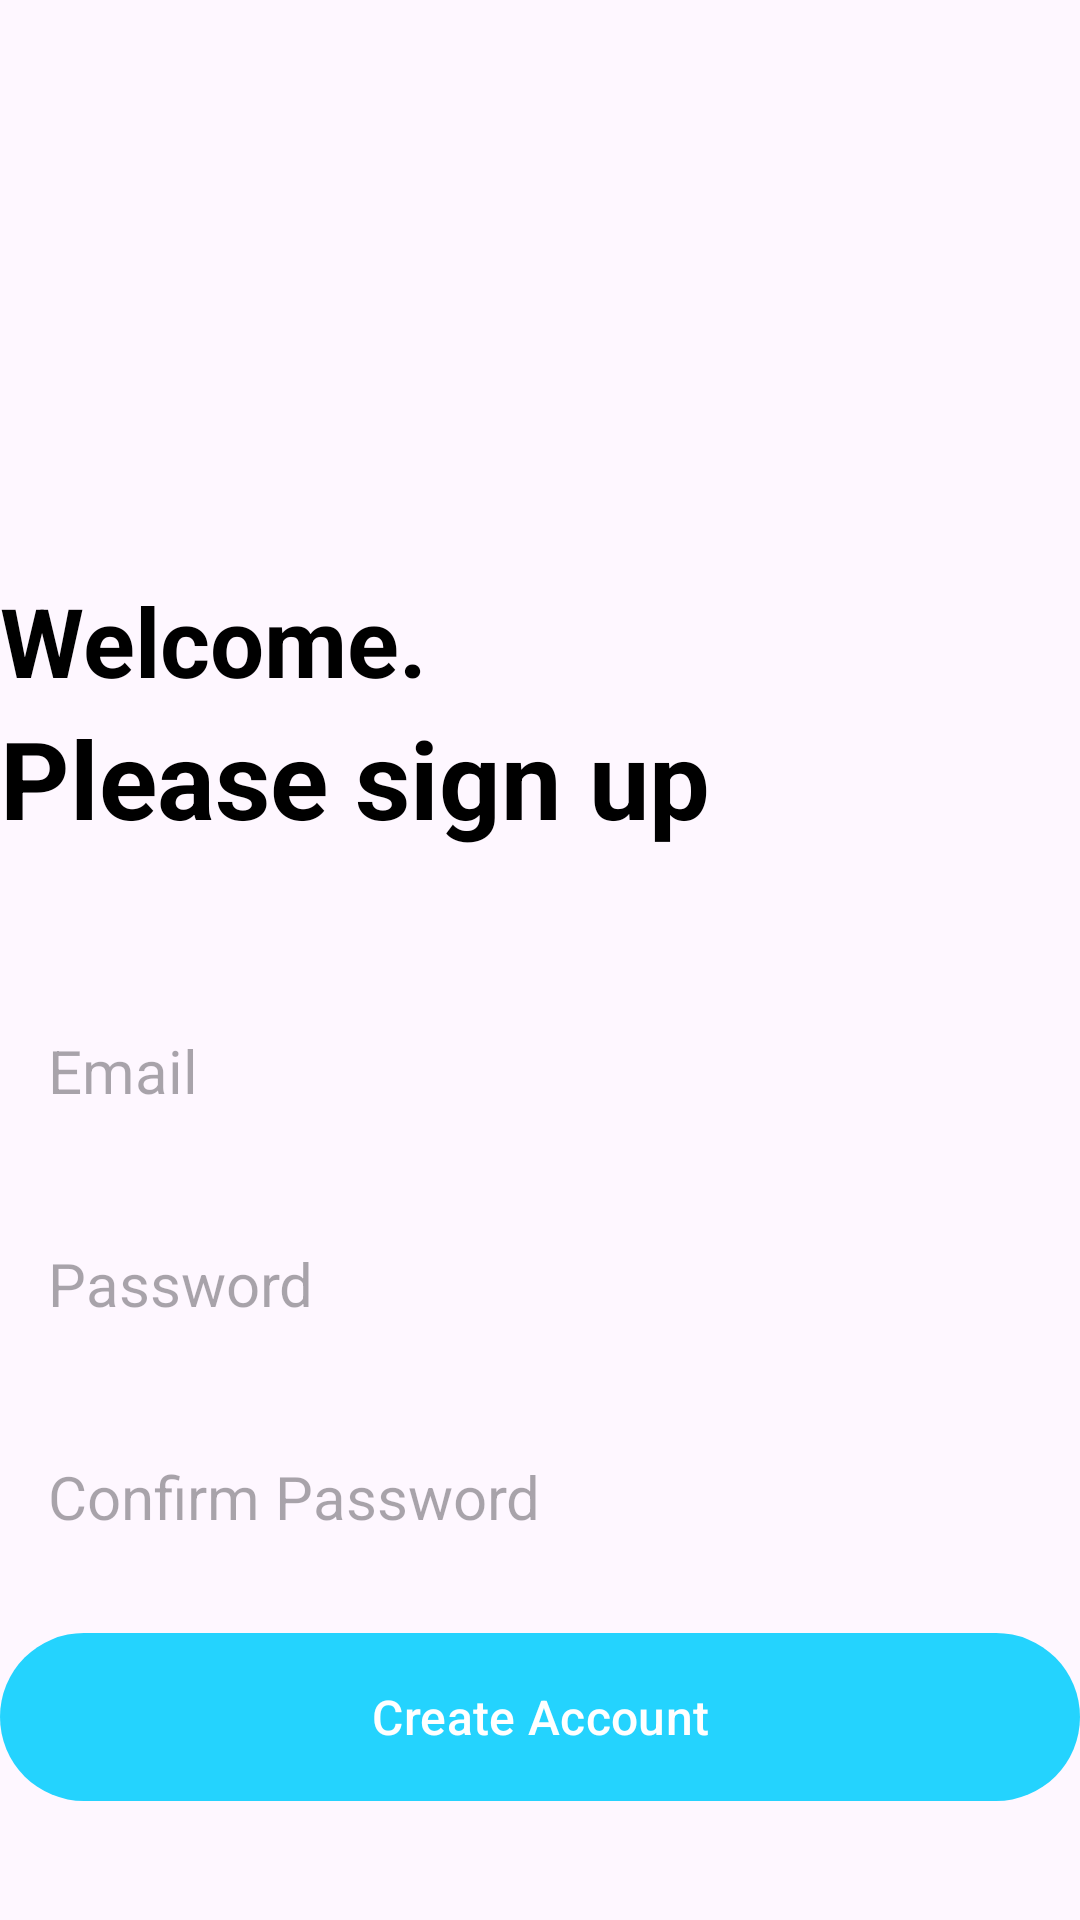

This screen was rendered from an Android layout file. Write that file and the resources it references.
<!-- AndroidManifest.xml: application theme Theme.BloodDonors -->
<!-- res/layout/activity_create_account.xml -->
<?xml version="1.0" encoding="utf-8"?>
<RelativeLayout xmlns:android="http://schemas.android.com/apk/res/android"
    xmlns:app="http://schemas.android.com/apk/res-auto"
    xmlns:tools="http://schemas.android.com/tools"
    android:layout_width="match_parent"
    android:layout_height="match_parent"
    android:layout_marginVertical="16dp"
    android:layout_marginHorizontal="32dp"
    tools:context=".CreateAccountActivity">

    <ImageView
        android:id="@+id/sign_up_icon"
        android:layout_width="128dp"
        android:layout_height="128dp"
        android:layout_centerHorizontal="true"
        android:layout_marginVertical="32dp"
        android:src="@drawable/sign_up"/>

    <LinearLayout
        android:id="@+id/hello_text"
        android:layout_width="match_parent"
        android:layout_height="wrap_content"
        android:layout_below="@id/sign_up_icon"
        android:orientation="vertical">

        <TextView
            android:layout_width="match_parent"
            android:layout_height="wrap_content"
            android:text="Welcome."
            android:textStyle="bold"
            android:textSize="32sp"
            android:textColor="@color/black"/>

        <TextView
            android:layout_width="match_parent"
            android:layout_height="wrap_content"
            android:text="Please sign up"
            android:textStyle="bold"
            android:textSize="36sp"
            android:textColor="@color/black"/>

    </LinearLayout>

    <LinearLayout
        android:id="@+id/form_layout"
        android:layout_width="match_parent"
        android:layout_height="wrap_content"
        android:layout_below="@id/hello_text"
        android:layout_marginVertical="32dp"
        android:orientation="vertical">

        <EditText
            android:id="@+id/email_edit_text"
            android:layout_width="match_parent"
            android:layout_height="wrap_content"
            android:inputType="textEmailAddress"
            android:hint="Email"
            android:textSize="20sp"
            android:background="@drawable/rounded_corner"
            android:padding="16dp"
            android:layout_marginTop="12dp"
            />

        <EditText
            android:id="@+id/password_edit_text"
            android:layout_width="match_parent"
            android:layout_height="wrap_content"
            android:layout_marginTop="12dp"
            android:background="@drawable/rounded_corner"
            android:hint="Password"
            android:inputType="textPassword"
            android:padding="16dp"
            android:textSize="20sp" />

        <EditText
            android:id="@+id/confirm_password_edit_text"
            android:layout_width="match_parent"
            android:layout_height="wrap_content"
            android:inputType="textPassword"
            android:hint="Confirm Password"
            android:textSize="20sp"
            android:background="@drawable/rounded_corner"
            android:padding="16dp"
            android:layout_marginTop="12dp"
            />

        <com.google.android.material.button.MaterialButton
            android:id="@+id/create_account_btn"
            android:layout_width="match_parent"
            android:layout_height="64dp"
            android:layout_marginTop="12dp"
            android:text="Create Account"
            android:textSize="16sp" />

        <ProgressBar
            android:id="@+id/progress_bar"
            android:layout_width="24dp"
            android:layout_height="64dp"
            android:layout_gravity="center"
            android:visibility="gone"
            android:layout_marginTop="12dp"/>

    </LinearLayout>

    <LinearLayout
        android:layout_width="match_parent"
        android:layout_height="wrap_content"
        android:layout_below="@id/form_layout"
        android:orientation="horizontal"
        android:gravity="center">

        <TextView
            android:layout_width="wrap_content"
            android:layout_height="wrap_content"
            android:text="Already have an account? "/>

        <TextView
            android:id="@+id/login_text_view_btn"
            android:layout_width="wrap_content"
            android:layout_height="wrap_content"
            android:textStyle="bold"
            android:text="Login"/>

    </LinearLayout>

</RelativeLayout>
<!-- resources referenced by this layout -->
<resources>
  <color name="black">#000000</color>
  <style name="Theme.BloodDonors" parent="Base.Theme.BloodDonors" />
  <style name="Base.Theme.BloodDonors" parent="Theme.Material3.DayNight.NoActionBar">
          <item name="colorPrimary">@color/my_primary</item>
          <item name="colorPrimaryVariant">@color/my_primary</item>
          
          
      </style>
  <color name="my_primary">#FF24D3FE</color>
</resources>
